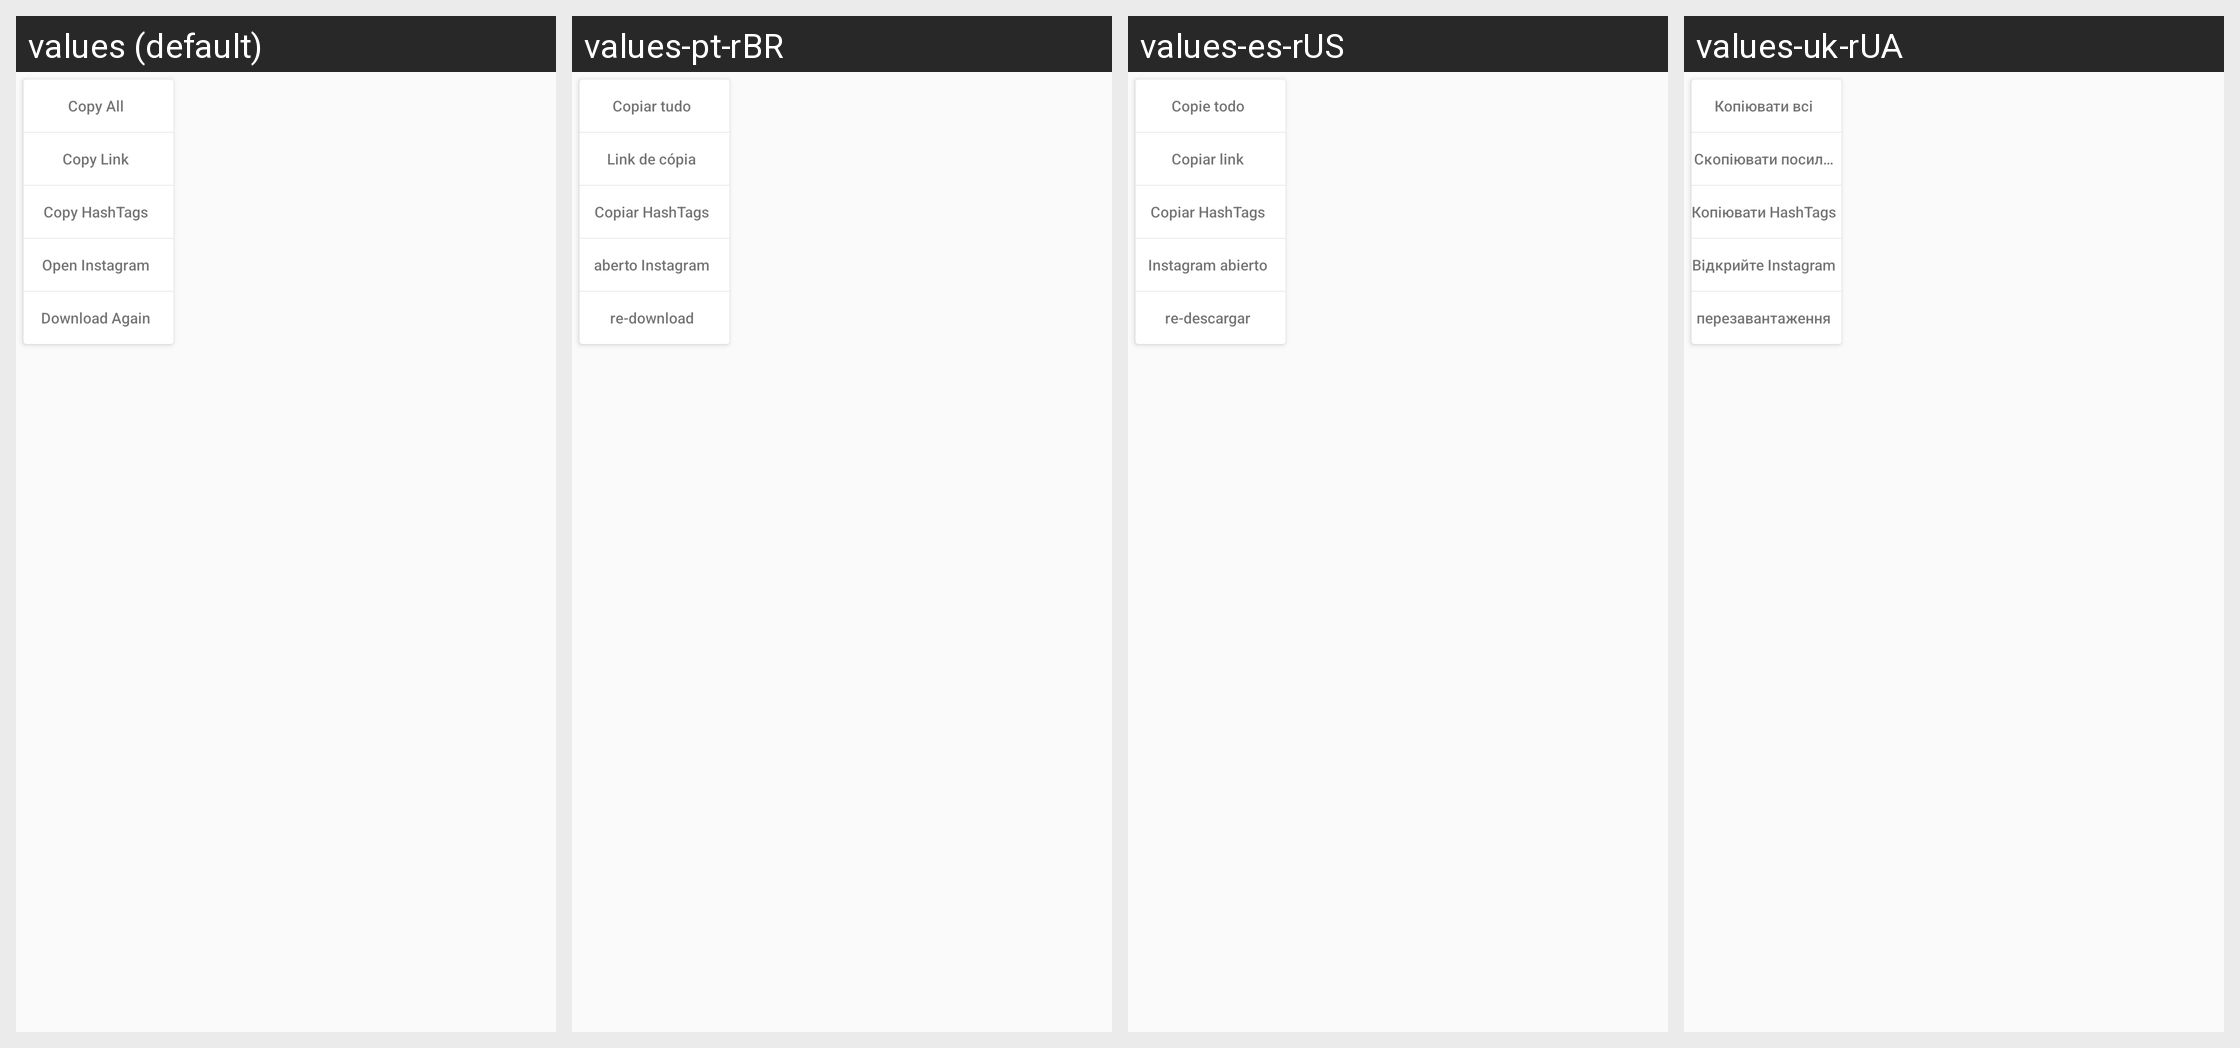

Locale-by-locale string values for the Android screen shown in this grid:
Android screen res/layout/more_option.xml rendered under 4 locales, left to right: values (default), values-pt-rBR, values-es-rUS, values-uk-rUA. Device: Nexus 5 (rendered at 1080×1920; each locale shown at half size, 540×960, under a caption strip naming it); theme AppTheme.
Other locales in the repository, not shown: values-ar, values-de, values-es, values-fr, values-hi, values-in-rID, values-it, values-ja, values-ko, values-pt, values-pt-rPT, values-ru, values-th, values-tr-rTR, values-vi, values-zh, values-zh-rHK, values-zh-rTW.
Strings drawn on this screen, with the default value and each locale's value (text and hints the layout hard-codes, and strings that could not be matched under every locale, appear in the picture but are not listed):

option_copy_all
  values: Copy All
  values-pt-rBR: Copiar tudo  [from values-pt]
  values-es-rUS: Copie todo  [from values-es]
  values-uk-rUA: Копіювати всі

option_copy
  values: Copy Link
  values-pt-rBR: Link de cópia  [from values-pt]
  values-es-rUS: Copiar link  [from values-es]
  values-uk-rUA: Скопіювати посилання

option_copy_tags
  values: Copy HashTags
  values-pt-rBR: Copiar HashTags  [from values-pt]
  values-es-rUS: Copiar HashTags  [from values-es]
  values-uk-rUA: Копіювати HashTags

option_launch
  values: Open Instagram
  values-pt-rBR: aberto Instagram  [from values-pt]
  values-es-rUS: Instagram abierto  [from values-es]
  values-uk-rUA: Відкрийте Instagram

option_redownload
  values: Download Again
  values-pt-rBR: re-download  [from values-pt]
  values-es-rUS: re-descargar  [from values-es]
  values-uk-rUA: перезавантаження
